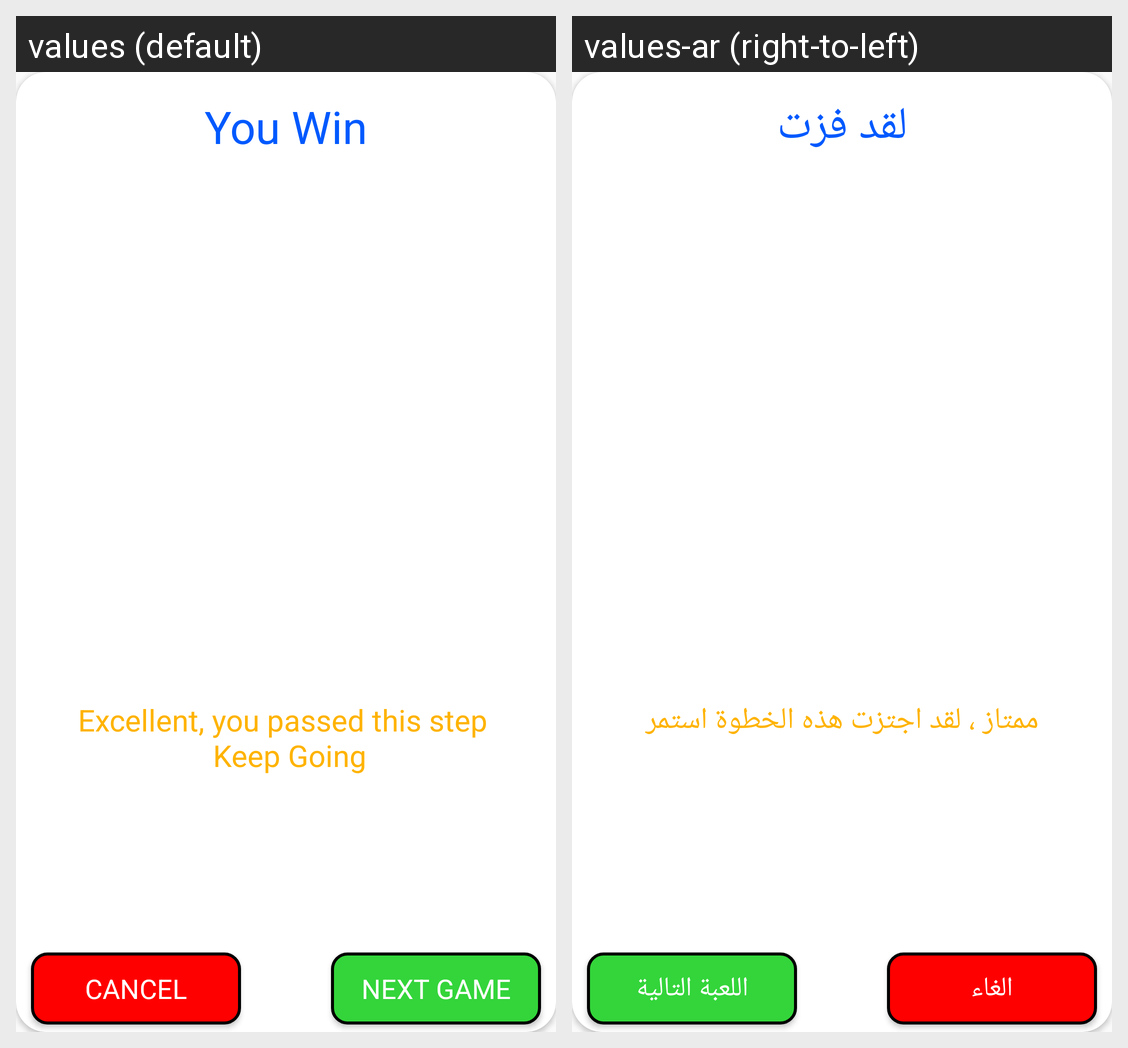

Strings drawn on this Android screen and how each of the app's shown locales translates them:
Android screen res/layout/custom_dilog.xml rendered under 2 locales, left to right: values (default), values-ar (right-to-left). Device: Nexus 5 (rendered at 1080×1920; each locale shown at half size, 540×960, under a caption strip naming it); theme Theme.NumberSequenceGame.
Strings drawn on this screen, with the default value and each locale's value (text and hints the layout hard-codes, and strings that could not be matched under every locale, appear in the picture but are not listed):

You_Win
  values: You Win
  values-ar: لقد فزت

Excellent_you_passed_this_step_Keep_Going
  values: Excellent, you passed this step 
       Keep Going
  values-ar: ممتاز ، لقد اجتزت هذه الخطوة استمر

Next_Game
  values: Next Game
  values-ar: اللعبة التالية

Cancel
  values: Cancel
  values-ar: الغاء
